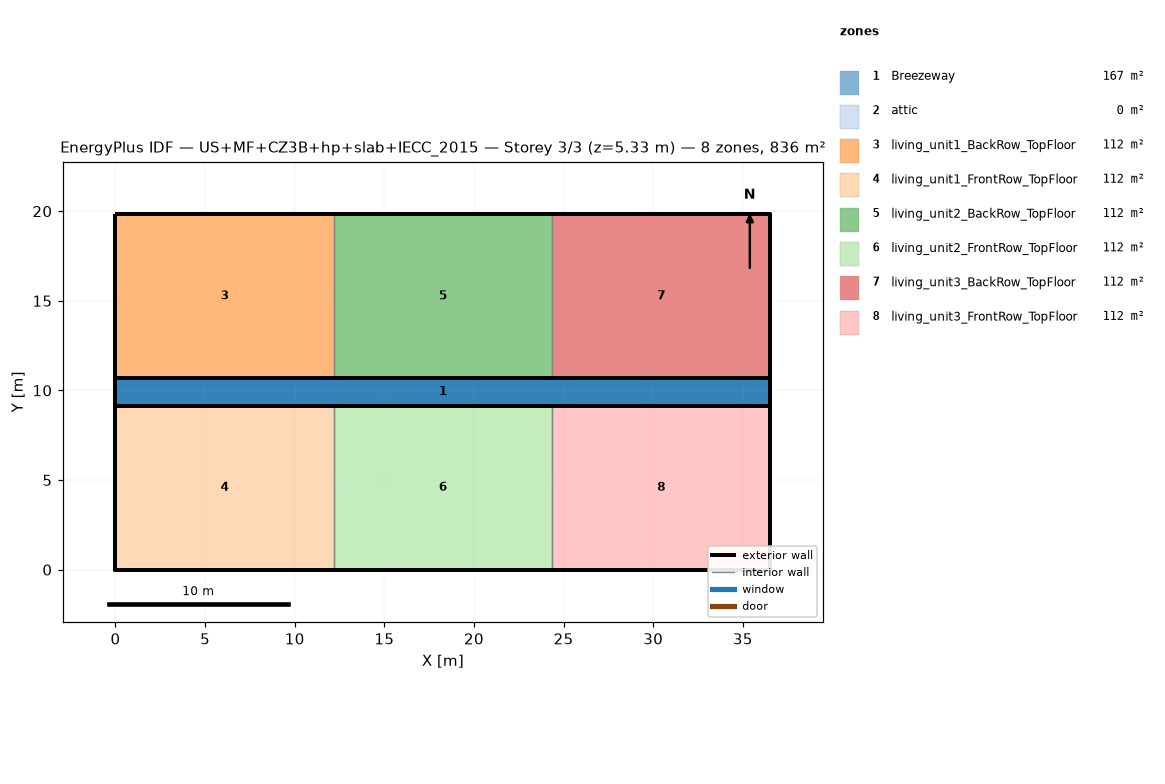
=== STOREY PLAN SPEC (per zone: floor XY polygon, exterior-wall plan segments, windows/doors) ===
zone 1: Breezeway  (167.0 m²)
  floor: (36.54, 9.16) (0.00, 9.16) (0.00, 10.68) (36.54, 10.68)
  floor: (36.54, 9.16) (0.00, 9.16) (0.00, 10.68) (36.54, 10.68)
  floor: (36.54, 9.16) (0.00, 9.16) (0.00, 10.68) (36.54, 10.68)
zone 2: attic  (0.0 m²)
  exterior wall: (36.54, 0.00) – (36.54, 19.84) – (36.54, 9.92)  [29.8 m]
  exterior wall: (0.00, 19.84) – (0.00, 0.00) – (0.00, 9.92)  [29.8 m]
zone 3: living_unit1_BackRow_TopFloor  (111.5 m²)
  floor: (12.18, 10.68) (0.00, 10.68) (0.00, 19.84) (12.18, 19.84)
  exterior wall: (12.18, 19.84) – (0.00, 19.84)  [12.2 m]
  exterior wall: (0.00, 19.84) – (0.00, 10.68)  [9.2 m]
  exterior wall: (0.00, 10.68) – (12.18, 10.68)  [12.2 m]
  interior walls: 1
zone 4: living_unit1_FrontRow_TopFloor  (111.5 m²)
  floor: (12.18, 0.00) (0.00, 0.00) (0.00, 9.16) (12.18, 9.16)
  exterior wall: (0.00, 0.00) – (12.18, 0.00)  [12.2 m]
  exterior wall: (0.00, 9.16) – (0.00, 0.00)  [9.2 m]
  exterior wall: (12.18, 9.16) – (0.00, 9.16)  [12.2 m]
  interior walls: 1
zone 5: living_unit2_BackRow_TopFloor  (111.5 m²)
  floor: (24.36, 10.68) (12.18, 10.68) (12.18, 19.84) (24.36, 19.84)
  exterior wall: (12.18, 10.68) – (24.36, 10.68)  [12.2 m]
  exterior wall: (24.36, 19.84) – (12.18, 19.84)  [12.2 m]
  interior walls: 2
zone 6: living_unit2_FrontRow_TopFloor  (111.5 m²)
  floor: (24.36, 0.00) (12.18, 0.00) (12.18, 9.16) (24.36, 9.16)
  exterior wall: (12.18, 0.00) – (24.36, 0.00)  [12.2 m]
  exterior wall: (24.36, 9.16) – (12.18, 9.16)  [12.2 m]
  interior walls: 2
zone 7: living_unit3_BackRow_TopFloor  (111.5 m²)
  floor: (36.54, 10.68) (24.36, 10.68) (24.36, 19.84) (36.54, 19.84)
  exterior wall: (36.54, 10.68) – (36.54, 19.84)  [9.2 m]
  exterior wall: (36.54, 19.84) – (24.36, 19.84)  [12.2 m]
  exterior wall: (24.36, 10.68) – (36.54, 10.68)  [12.2 m]
  interior walls: 1
zone 8: living_unit3_FrontRow_TopFloor  (111.5 m²)
  floor: (36.54, 0.00) (24.36, 0.00) (24.36, 9.16) (36.54, 9.16)
  exterior wall: (24.36, 0.00) – (36.54, 0.00)  [12.2 m]
  exterior wall: (36.54, 0.00) – (36.54, 9.16)  [9.2 m]
  exterior wall: (36.54, 9.16) – (24.36, 9.16)  [12.2 m]
  interior walls: 1

=== DERIVED (storey summary) ===
Building: US+MF+CZ3B+hp+slab+IECC_2015
Storey: 3 of 3  (floor level z = 5.33 m)
Storey gross floor area: 836.2 m²
Zones on this storey: 8
  - Breezeway: floor 167.0 m²
  - attic: floor 0.0 m²; exterior wall 59.5 m (81.9 m²); WWR 0.0%
  - living_unit1_BackRow_TopFloor: floor 111.5 m²; exterior wall 33.5 m (86.9 m²); WWR 0.0%
  - living_unit1_FrontRow_TopFloor: floor 111.5 m²; exterior wall 33.5 m (86.9 m²); WWR 0.0%
  - living_unit2_BackRow_TopFloor: floor 111.5 m²; exterior wall 24.4 m (63.1 m²); WWR 0.0%
  - living_unit2_FrontRow_TopFloor: floor 111.5 m²; exterior wall 24.4 m (63.1 m²); WWR 0.0%
  - living_unit3_BackRow_TopFloor: floor 111.5 m²; exterior wall 33.5 m (86.9 m²); WWR 0.0%
  - living_unit3_FrontRow_TopFloor: floor 111.5 m²; exterior wall 33.5 m (86.9 m²); WWR 0.0%
Zone adjacency (shared interzone walls):
  - living_unit1_BackRow_TopFloor ↔ living_unit2_BackRow_TopFloor
  - living_unit1_FrontRow_TopFloor ↔ living_unit2_FrontRow_TopFloor
  - living_unit2_BackRow_TopFloor ↔ living_unit3_BackRow_TopFloor
  - living_unit2_FrontRow_TopFloor ↔ living_unit3_FrontRow_TopFloor